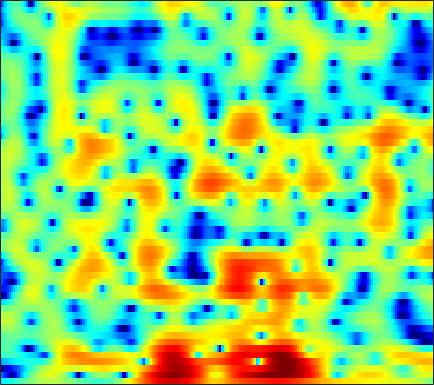

The data file committed next to this chart (first rows):
-5.5272, -5.2544, -4.9184, -4.5422, -4.2383, -3.8152, -3.3684, -3.0087, -2.5146, -2.0091, -1.5158, -1.1527, -0.69642, -0.24449, 0.083365, 0.49673, 0.87075, 1.1229, 1.4095, 1.6378, 1.801, 1.8789, 1.9579, 1.9735
-9.827, -11.03, -12.89, -15.14, -16.94, -18.21, -16.4, -13.99, -10.95, -8.396, -6.248, -4.856, -3.249, -1.867, -0.9624, 0.09297, 0.9936, 1.573, 2.228, 2.757, 3.156, 3.372, 3.545, 3.587
-20, -17.78, -15.92, -14.79, -14.15, -13.41, -12.6, -11.81, -10.5, -8.993, -7.422, -6.302, -4.917, -3.669, -2.822, -1.803, -0.8966, -0.275, 0.486, 1.174, 1.792, 2.21, 2.712, 3.143
-7.881, -7.514, -7.017, -6.54, -6.191, -5.76, -5.341, -5.053, -4.698, -4.376, -4.104, -3.935, -3.769, -3.688, -3.68, -3.751, -3.902, -4.012, -4.066, -3.839, -3.184, -2.402, -1.091, 0.3556
-3.112, -2.746, -2.45, -2.299, -2.282, -2.379, -2.601, -2.854, -3.297, -3.835, -4.407, -4.833, -5.358, -5.801, -6.096, -6.513, -7.13, -7.839, -9.29, -11.36, -12.46, -10.67, -6.688, -3.106
-1.861, -1.644, -1.519, -1.573, -1.751, -2.197, -2.933, -3.706, -5.079, -7.044, -9.909, -13.11, -21.15, -24.83, -16.38, -11.18, -8.191, -6.61, -4.984, -3.655, -2.449, -1.56, -0.3629, 0.8451
-1.911, -1.649, -1.422, -1.332, -1.362, -1.54, -1.867, -2.199, -2.729, -3.334, -3.922, -4.287, -4.591, -4.584, -4.364, -3.832, -3.11, -2.518, -1.707, -0.9133, -0.1495, 0.3961, 1.084, 1.717
-1.788, -1.349, -0.9293, -0.6735, -0.5758, -0.5541, -0.6306, -0.7464, -0.935, -1.156, -1.358, -1.482, -1.581, -1.58, -1.504, -1.31, -1.029, -0.7664, -0.3634, 0.0626, 0.4872, 0.7848, 1.141, 1.437
0.187, 0.5138, 0.8108, 0.9521, 0.9544, 0.8434, 0.6046, 0.3399, -0.1039, -0.6293, -1.194, -1.606, -2.076, -2.366, -2.418, -2.248, -1.835, -1.413, -0.7893, -0.1679, 0.3957, 0.7533, 1.12, 1.344
2.486, 2.593, 2.646, 2.575, 2.435, 2.103, 1.591, 1.056, 0.1296, -1.107, -2.758, -4.36, -7.127, -10.54, -12.15, -10.14, -6.753, -4.663, -2.523, -0.9665, 0.1578, 0.7665, 1.318, 1.597
2.151, 2.204, 2.231, 2.19, 2.103, 1.879, 1.52, 1.143, 0.4672, -0.4411, -1.621, -2.665, -4.196, -5.526, -5.947, -5.391, -4.001, -2.842, -1.454, -0.3461, 0.4624, 0.8872, 1.223, 1.308
-0.8959, -0.7167, -0.4593, -0.191, 0.01777, 0.2624, 0.4515, 0.5462, 0.5878, 0.5424, 0.4298, 0.3204, 0.175, 0.08641, 0.08095, 0.1721, 0.3642, 0.5425, 0.769, 0.955, 1.061, 1.068, 0.9786, 0.7579
-6.145, -5.895, -5.27, -4.353, -3.57, -2.478, -1.451, -0.7471, 0.06384, 0.7464, 1.295, 1.622, 1.956, 2.176, 2.27, 2.311, 2.245, 2.123, 1.866, 1.517, 1.089, 0.7476, 0.2948, -0.09241
-16.77, -19.66, -16.59, -11.64, -8.862, -6.013, -3.758, -2.378, -0.7761, 0.5635, 1.66, 2.323, 3.013, 3.474, 3.663, 3.696, 3.458, 3.083, 2.312, 1.184, -0.3291, -1.699, -3.596, -4.79
-12.79, -13.58, -13.38, -12.11, -10.83, -8.998, -6.972, -5.41, -3.342, -1.42, 0.2254, 1.268, 2.387, 3.178, 3.565, 3.786, 3.666, 3.34, 2.546, 1.251, -0.6277, -2.531, -5.795, -8.439
-11.08, -12.06, -13.64, -15.87, -18.37, -21.27, -17.29, -13.04, -8.615, -5.352, -2.858, -1.375, 0.1798, 1.314, 1.923, 2.44, 2.651, 2.622, 2.358, 1.908, 1.314, 0.8557, 0.3459, 0.1082
-10.59, -10.96, -11.57, -12.27, -12.77, -12.7, -11.25, -9.451, -6.821, -4.458, -2.461, -1.194, 0.1639, 1.204, 1.781, 2.308, 2.586, 2.65, 2.572, 2.347, 2.007, 1.713, 1.314, 0.972
-11.02, -9.998, -8.665, -7.399, -6.5, -5.304, -4.065, -3.105, -1.801, -0.6026, 0.5032, 1.231, 2.028, 2.636, 2.961, 3.231, 3.309, 3.256, 3.036, 2.618, 2.008, 1.416, 0.4562, -0.7244
-13.28, -10.13, -7.053, -4.759, -3.351, -1.795, -0.4953, 0.3073, 1.206, 1.931, 2.489, 2.787, 3.053, 3.171, 3.182, 3.109, 2.952, 2.77, 2.425, 1.931, 1.234, 0.5043, -0.8438, -2.796
-6.263, -4.798, -2.951, -1.354, -0.3315, 0.8036, 1.673, 2.179, 2.622, 2.844, 2.817, 2.631, 2.197, 1.581, 1.057, 0.3826, -0.09361, -0.2656, -0.2701, -0.1536, -0.1152, -0.2069, -0.5684, -1.189
-0.7009, -0.1546, 0.6112, 1.373, 1.883, 2.459, 2.863, 3.043, 3.084, 2.84, 2.257, 1.57, 0.2162, -1.773, -3.837, -7.59, -11.46, -10.67, -6.911, -4.059, -2.247, -1.328, -0.5457, -0.1365
0.2769, 0.5039, 0.8811, 1.305, 1.633, 2.035, 2.343, 2.461, 2.443, 2.173, 1.613, 0.9805, -0.2221, -1.854, -3.357, -5.511, -6.983, -6.917, -5.554, -3.943, -2.62, -1.85, -1.066, -0.5034
-1.921, -1.843, -1.419, -0.7535, -0.1557, 0.6061, 1.264, 1.648, 1.965, 2.062, 1.941, 1.699, 1.226, 0.6087, 0.1092, -0.5494, -1.099, -1.389, -1.616, -1.73, -1.758, -1.772, -1.735, -1.613
-9.194, -9.889, -7.695, -4.613, -2.71, -0.7196, 0.7157, 1.52, 2.286, 2.761, 2.98, 3.006, 2.891, 2.625, 2.341, 1.875, 1.313, 0.8229, 0.04138, -0.8863, -2.021, -2.994, -4.394, -5.49
-8.157, -8.756, -6.857, -4.112, -2.319, -0.4384, 0.93, 1.689, 2.427, 2.9, 3.138, 3.218, 3.18, 3.021, 2.814, 2.435, 1.908, 1.387, 0.4787, -0.7582, -2.518, -4.31, -7.872, -14.12
-1.276, -1.246, -0.9434, -0.4007, 0.04659, 0.5966, 1.05, 1.291, 1.464, 1.483, 1.419, 1.33, 1.2, 1.085, 1.016, 0.9005, 0.7327, 0.5351, 0.1556, -0.4194, -1.147, -1.779, -2.606, -3.194
0.9085, 1.04, 1.194, 1.305, 1.333, 1.272, 1.041, 0.7389, 0.1447, -0.6368, -1.515, -2.159, -2.732, -2.804, -2.506, -1.841, -1.122, -0.6493, -0.1913, 0.07635, 0.1761, 0.156, 0.0857, 0.02277
1.54, 1.915, 2.251, 2.348, 2.276, 1.954, 1.316, 0.6005, -0.7172, -2.598, -5.402, -8.457, -14.72, -14.4, -9.63, -5.421, -2.777, -1.4, -0.1273, 0.694, 1.135, 1.293, 1.303, 1.16
1.08, 1.859, 2.515, 2.79, 2.746, 2.386, 1.713, 1.027, -0.1708, -1.687, -3.384, -4.726, -6.005, -5.866, -4.854, -3.039, -1.329, -0.2771, 0.7691, 1.425, 1.682, 1.662, 1.292, 0.5474
1.309, 2.033, 2.601, 2.754, 2.613, 2.112, 1.327, 0.5857, -0.478, -1.497, -2.244, -2.519, -2.457, -1.98, -1.42, -0.5068, 0.3933, 0.9839, 1.611, 1.964, 2.001, 1.77, 1.06, -0.2441
1.919, 2.284, 2.457, 2.228, 1.804, 0.8634, -0.5832, -2.046, -4.49, -7.212, -8.953, -8.354, -6.228, -4.1, -2.753, -1.312, -0.1941, 0.4604, 1.119, 1.538, 1.734, 1.693, 1.433, 0.9216
1.706, 1.905, 1.894, 1.543, 1.021, -0.0539, -1.649, -3.243, -6.107, -9.875, -12.69, -11.44, -8.278, -5.76, -4.39, -3.071, -2.13, -1.581, -1.004, -0.5179, -0.09572, 0.2164, 0.5917, 0.9284
1.695, 1.888, 1.937, 1.737, 1.404, 0.7447, -0.135, -0.9274, -2.024, -3.014, -3.771, -4.046, -4.161, -4.097, -4.062, -4.119, -4.285, -4.443, -4.554, -4.348, -3.749, -3.004, -1.88, -0.7399
2.048, 2.288, 2.445, 2.417, 2.289, 1.965, 1.501, 1.074, 0.42, -0.2815, -0.9839, -1.537, -2.304, -3.185, -3.967, -5.266, -7.054, -8.895, -12.11, -14.72, -11.99, -8.847, -5.462, -2.943
2.055, 2.357, 2.628, 2.746, 2.743, 2.603, 2.303, 1.996, 1.459, 0.7808, 0.002353, -0.6652, -1.635, -2.733, -3.648, -5.045, -6.717, -8.183, -10.31, -11.39, -9.857, -7.708, -5.005, -2.805
1.387, 1.763, 2.203, 2.534, 2.668, 2.697, 2.525, 2.25, 1.715, 0.9839, 0.04302, -0.7412, -1.889, -3.014, -3.791, -4.637, -5.121, -5.236, -5.082, -4.524, -3.588, -2.774, -1.59, -0.4983
-1.129, -0.4034, 0.6017, 1.465, 1.938, 2.291, 2.322, 2.111, 1.53, 0.6054, -0.6741, -1.897, -3.876, -6.217, -7.945, -9.187, -8.377, -6.959, -4.888, -3.046, -1.427, -0.3993, 0.7889, 1.727
-9.293, -5.87, -2.82, -0.9227, 0.01597, 0.7315, 0.9311, 0.7993, 0.2353, -0.7638, -2.212, -3.639, -6.11, -9.548, -13.07, -17.33, -13.17, -9.551, -5.988, -3.374, -1.362, -0.08308, 1.304, 2.38
-6.234, -4.839, -3.051, -1.715, -1.056, -0.573, -0.5397, -0.78, -1.42, -2.391, -3.647, -4.689, -6.135, -7.407, -8.075, -8.285, -7.694, -6.778, -5.22, -3.522, -1.879, -0.7095, 0.6785, 1.859
-1.987, -1.599, -1.073, -0.6284, -0.4329, -0.4334, -0.7538, -1.249, -2.236, -3.599, -5.263, -6.671, -8.529, -9.966, -10.43, -10.07, -8.999, -7.947, -6.344, -4.659, -2.959, -1.702, -0.1421, 1.278
-0.9298, -0.3917, 0.1442, 0.4714, 0.5533, 0.3768, -0.1445, -0.8091, -2.08, -3.93, -6.494, -9.112, -14.18, -24.09, -27.24, -17.37, -13.48, -11.67, -9.773, -7.789, -5.557, -3.827, -1.6, 0.4016
-1.568, -0.6375, 0.2862, 0.8419, 1.03, 0.9979, 0.5971, 0.06631, -0.9959, -2.458, -4.396, -6.087, -8.571, -10.87, -12.01, -12.83, -13.76, -15.21, -18.73, -17.82, -11.15, -7.379, -3.541, -0.694
-2.529, -1.522, -0.4442, 0.332, 0.7044, 0.9328, 0.8497, 0.5878, -0.02293, -0.8964, -1.982, -2.92, -4.215, -5.521, -6.492, -7.815, -9.201, -10.28, -11.25, -10.46, -7.855, -5.611, -2.823, -0.4958
-4.051, -2.886, -1.552, -0.5255, 0.04103, 0.5017, 0.6696, 0.6006, 0.2893, -0.2567, -0.9758, -1.601, -2.507, -3.419, -4.058, -4.779, -5.254, -5.386, -5.181, -4.506, -3.4, -2.403, -0.9589, 0.4192
-5.475, -3.74, -1.968, -0.7016, -0.02823, 0.5523, 0.7985, 0.7891, 0.5386, 0.0408, -0.684, -1.344, -2.357, -3.438, -4.205, -5.032, -5.435, -5.359, -4.767, -3.741, -2.483, -1.465, -0.158, 1.028
-3.733, -2.391, -0.9852, 0.0634, 0.6169, 1.084, 1.238, 1.165, 0.8092, 0.1642, -0.7845, -1.719, -3.278, -5.276, -7.143, -10.11, -12.6, -12.19, -9.176, -6.06, -3.514, -1.919, -0.1735, 1.236
-1.42, -0.7238, 0.07501, 0.6776, 0.9942, 1.208, 1.192, 1.015, 0.5529, -0.1809, -1.207, -2.183, -3.817, -5.915, -7.876, -11.02, -13.77, -13.29, -9.919, -6.577, -3.872, -2.214, -0.3823, 1.07
-0.486, -0.08152, 0.3646, 0.6607, 0.7837, 0.7982, 0.6417, 0.4012, -0.08361, -0.7667, -1.656, -2.45, -3.653, -4.951, -5.88, -6.883, -7.315, -7.135, -6.225, -4.777, -3.104, -1.857, -0.3031, 1.02
-0.2652, -0.03918, 0.1458, 0.223, 0.2047, 0.0952, -0.125, -0.3532, -0.7827, -1.356, -2.127, -2.848, -4.024, -5.434, -6.627, -8.232, -9.284, -9.188, -7.718, -5.502, -3.257, -1.739, 0.03371, 1.464
-0.954, -0.9529, -1.096, -1.335, -1.55, -1.818, -2.032, -2.141, -2.291, -2.51, -2.897, -3.382, -4.37, -5.931, -7.667, -11.38, -19.14, -22.64, -11.74, -6.446, -3.042, -1.137, 0.8529, 2.334
-3.14, -3.501, -4.232, -5.252, -6.094, -7.073, -7.39, -7.094, -6.184, -5.225, -4.492, -4.166, -4.066, -4.322, -4.677, -5.218, -5.446, -5.127, -3.966, -2.32, -0.616, 0.5685, 1.929, 3.028
-5.688, -6.336, -7.663, -9.843, -12.4, -18.68, -28.28, -17.56, -11.4, -8.029, -5.884, -4.752, -3.698, -2.983, -2.596, -2.145, -1.682, -1.267, -0.6146, 0.1513, 0.9825, 1.61, 2.383, 3.083
-7.133, -7.465, -8.144, -9.053, -9.862, -10.8, -10.8, -9.992, -8.183, -6.3, -4.715, -3.733, -2.679, -1.858, -1.371, -0.8363, -0.387, -0.08419, 0.3067, 0.7052, 1.13, 1.468, 1.958, 2.465
-8.472, -8.105, -7.582, -7.043, -6.647, -6.081, -5.431, -4.852, -3.997, -3.101, -2.264, -1.712, -1.065, -0.5632, -0.2684, -0.0002755, 0.1437, 0.1723, 0.1381, 0.04848, -0.02255, 0.007611, 0.2871, 0.8302
-12.45, -10.12, -7.625, -5.798, -4.696, -3.495, -2.532, -1.898, -1.23, -0.7008, -0.262, -0.004199, 0.2509, 0.4078, 0.4649, 0.4394, 0.2445, -0.046, -0.7144, -1.779, -3.262, -4.456, -5.224, -3.818
-11.6, -9.316, -6.77, -4.696, -3.458, -2.162, -1.205, -0.7101, -0.2811, -0.1179, -0.1597, -0.2732, -0.5081, -0.6853, -0.7618, -0.7689, -0.7961, -0.9429, -1.515, -2.752, -5.064, -7.963, -12.01, -7.618
-8.873, -7.771, -5.975, -4.286, -3.207, -2.071, -1.336, -1.084, -1.07, -1.489, -2.422, -3.445, -5.089, -6.501, -6.707, -5.622, -3.967, -2.901, -1.866, -1.298, -1.045, -0.8823, -0.4358, 0.4577
-13.23, -9.687, -6.498, -4.362, -3.21, -2.162, -1.604, -1.474, -1.775, -2.628, -4.144, -5.893, -9.527, -16.07, -18.68, -10.91, -6.226, -3.916, -1.712, -0.1416, 1.019, 1.735, 2.506, 3.176
